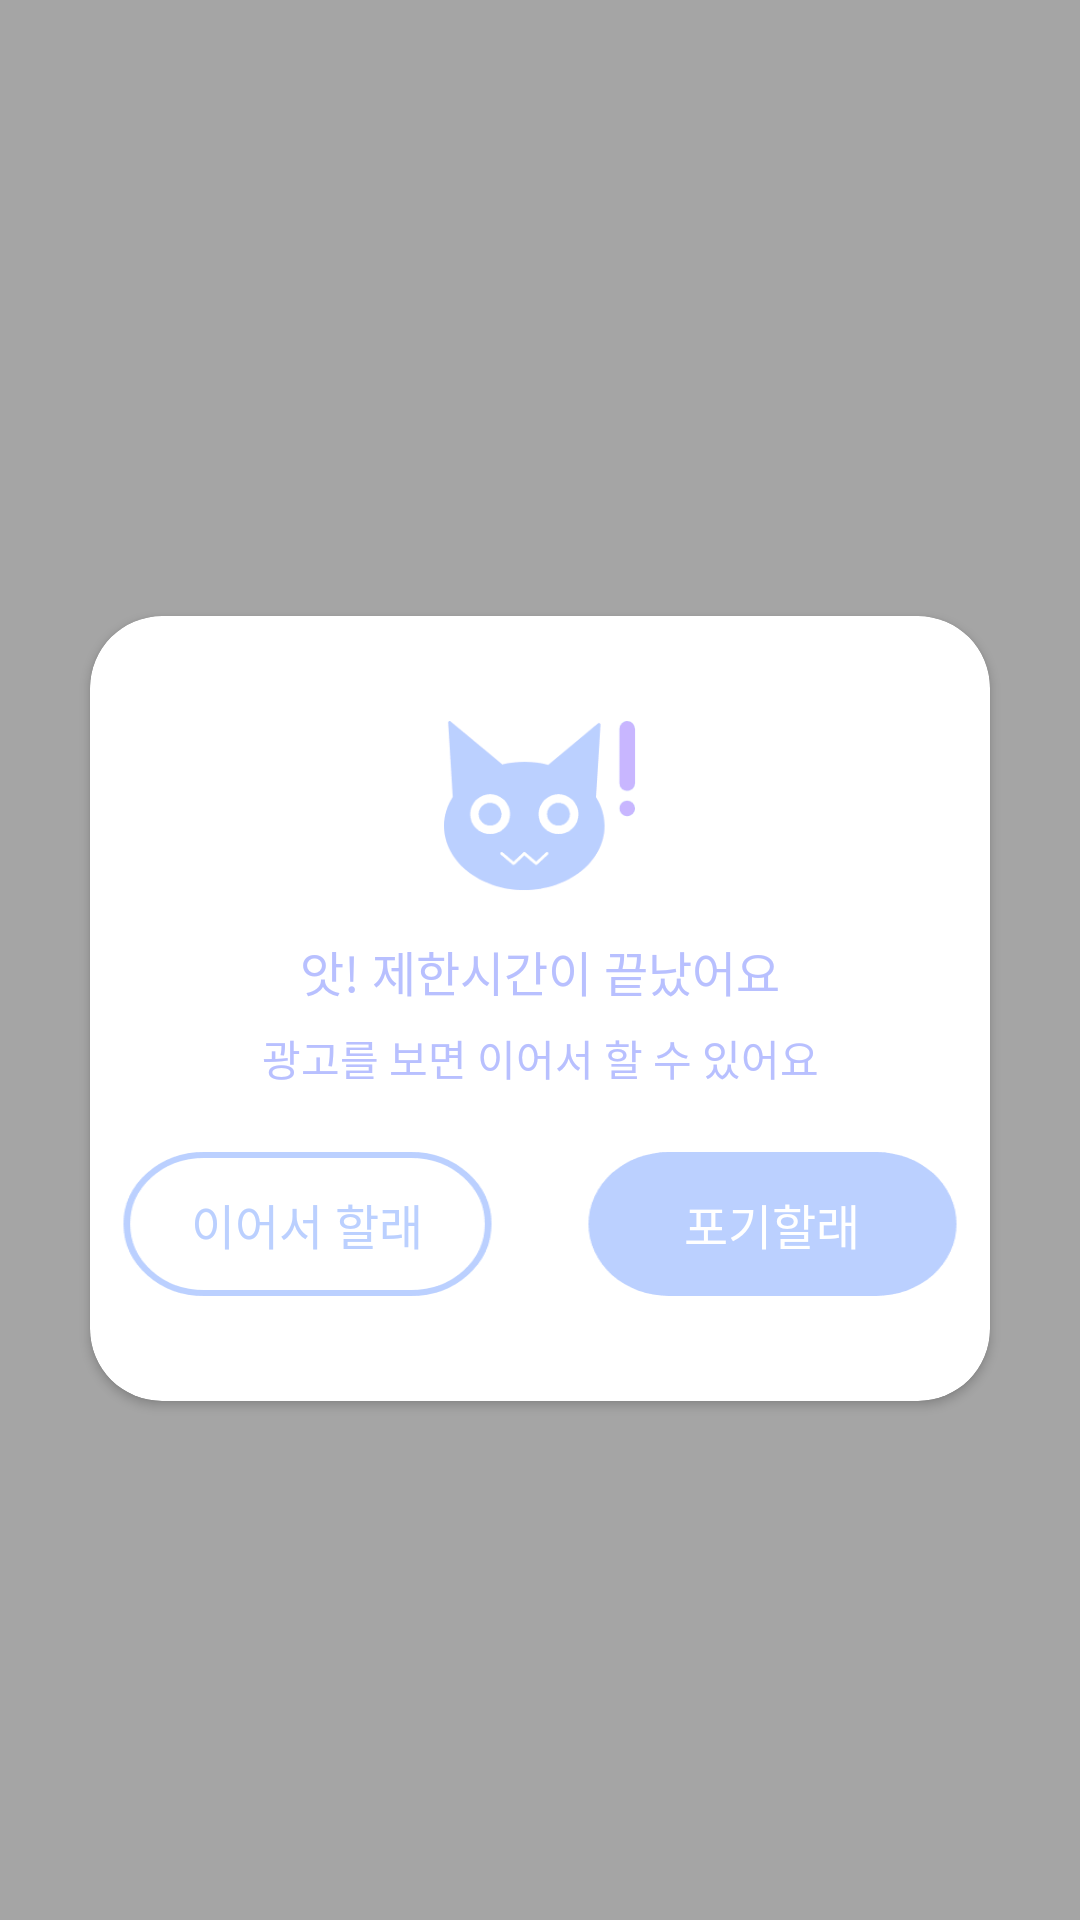

Android layout source for this screen:
<!-- AndroidManifest.xml: application theme Theme.Base -->
<!-- res/layout/dialog_game_fail.xml -->
<?xml version="1.0" encoding="utf-8"?>
<layout xmlns:android="http://schemas.android.com/apk/res/android"
    xmlns:app="http://schemas.android.com/apk/res-auto"
    xmlns:tools="http://schemas.android.com/tools">

    <data>
        <variable
            name="dialog"
            type="com.seno.game.ui.game.diff_picture.view.GameFailDialog" />
    </data>

    <androidx.constraintlayout.widget.ConstraintLayout
        android:id="@+id/clRoot"
        android:layout_width="match_parent"
        android:layout_height="match_parent"
        android:background="@color/color_804D4C4C"
        android:onClick="@{() -> dialog.clickBackground()}">

        <androidx.cardview.widget.CardView
            android:layout_width="300dp"
            android:layout_height="wrap_content"
            android:layout_marginTop="32dp"
            app:cardCornerRadius="24dp"
            app:layout_constraintBottom_toBottomOf="parent"
            app:layout_constraintEnd_toEndOf="parent"
            app:layout_constraintStart_toStartOf="parent"
            app:layout_constraintTop_toTopOf="parent">

            <androidx.constraintlayout.widget.ConstraintLayout
                android:layout_width="match_parent"
                android:layout_height="match_parent"
                android:paddingTop="35dp"
                android:paddingBottom="25dp">

                <androidx.appcompat.widget.AppCompatImageView
                    android:id="@+id/ivCharacter"
                    android:layout_width="64dp"
                    android:layout_height="wrap_content"
                    android:adjustViewBounds="true"
                    android:elevation="3dp"
                    android:src="@drawable/ic_dialog_cat_wow"
                    app:layout_constraintDimensionRatio="1:1"
                    app:layout_constraintEnd_toEndOf="parent"
                    app:layout_constraintStart_toStartOf="parent"
                    app:layout_constraintTop_toTopOf="parent" />

                <androidx.appcompat.widget.AppCompatTextView
                    android:id="@+id/txtMessage"
                    android:layout_width="0dp"
                    android:layout_height="wrap_content"
                    android:layout_marginTop="15dp"
                    android:gravity="center"
                    android:text="@string/diff_fail_dialog_content"
                    android:textColor="@color/color_b8c0ff"
                    android:textSize="16dp"
                    app:layout_constraintEnd_toEndOf="parent"
                    app:layout_constraintStart_toStartOf="parent"
                    app:layout_constraintTop_toBottomOf="@+id/ivCharacter" />

                <androidx.appcompat.widget.AppCompatTextView
                    android:id="@+id/txtSubMessage"
                    android:layout_width="0dp"
                    android:layout_height="wrap_content"
                    android:layout_marginTop="7dp"
                    android:gravity="center"
                    android:text="@string/diff_fail_dialog_sub_content"
                    android:textColor="@color/color_b8c0ff"
                    android:textSize="14dp"
                    app:layout_constraintEnd_toEndOf="parent"
                    app:layout_constraintStart_toStartOf="parent"
                    app:layout_constraintTop_toBottomOf="@+id/txtMessage" />

                <androidx.appcompat.widget.AppCompatTextView
                    android:id="@+id/txtShowADButton"
                    android:layout_width="0dp"
                    android:layout_height="wrap_content"
                    android:layout_marginTop="11dp"
                    android:layout_marginEnd="5dp"
                    android:background="@drawable/bg_dialog_button_n"
                    android:gravity="center"
                    android:text="@string/diff_fail_dialog_show_ad"
                    android:textColor="@color/color_bbd0ff"
                    android:textSize="16dp"
                    android:onClick="@{() -> dialog.clickShowAD()}"
                    app:layout_constraintEnd_toStartOf="@+id/txtGivUpButton"
                    app:layout_constraintStart_toStartOf="parent"
                    app:layout_constraintTop_toBottomOf="@+id/txtSubMessage" />

                <androidx.appcompat.widget.AppCompatTextView
                    android:id="@+id/txtGivUpButton"
                    android:layout_width="0dp"
                    android:layout_height="wrap_content"
                    android:layout_marginStart="5dp"
                    android:layout_marginTop="11dp"
                    android:background="@drawable/bg_dialog_button_y"
                    android:gravity="center"
                    android:text="@string/diff_fail_dialog_give_up"
                    android:textColor="@color/white"
                    android:textSize="16dp"
                    android:onClick="@{() -> dialog.clickGiveUpButton()}"
                    app:layout_constraintEnd_toEndOf="parent"
                    app:layout_constraintStart_toEndOf="@+id/txtShowADButton"
                    app:layout_constraintTop_toBottomOf="@+id/txtSubMessage" />

            </androidx.constraintlayout.widget.ConstraintLayout>
        </androidx.cardview.widget.CardView>
    </androidx.constraintlayout.widget.ConstraintLayout>
</layout>
<!-- resources referenced by this layout -->
<resources>
  <color name="color_804D4C4C">#804D4C4C</color>
  <color name="color_b8c0ff">#b8c0ff</color>
  <color name="color_bbd0ff">#bbd0ff</color>
  <color name="white">#FFFFFFFF</color>
  <!-- drawable bg_dialog_button_n: png bitmap (drawable-hdpi, 644 bytes) -->
  <!-- drawable bg_dialog_button_y: png bitmap (drawable-hdpi, 519 bytes) -->
  <!-- drawable ic_dialog_cat_wow: png bitmap (drawable-hdpi, 1124 bytes) -->
  <string name="diff_fail_dialog_content">앗! 제한시간이 끝났어요</string>
  <string name="diff_fail_dialog_give_up">포기할래</string>
  <string name="diff_fail_dialog_show_ad">이어서 할래</string>
  <string name="diff_fail_dialog_sub_content">광고를 보면 이어서 할 수 있어요</string>
  <style name="Theme.Base" parent="Theme.MaterialComponents.DayNight.NoActionBar">
          
          <item name="colorPrimary">@color/purple_500</item>
          <item name="colorPrimaryVariant">@color/purple_700</item>
          <item name="colorOnPrimary">@color/white</item>
          
          <item name="colorSecondary">@color/teal_200</item>
          <item name="colorSecondaryVariant">@color/teal_700</item>
          <item name="colorOnSecondary">@color/black</item>
          
          <item name="android:statusBarColor">@color/white</item>
          
      </style>
  <color name="purple_500">#FF6200EE</color>
  <color name="purple_700">#FF3700B3</color>
  <color name="teal_200">#FF03DAC5</color>
  <color name="teal_700">#FF018786</color>
  <color name="black">#FF000000</color>
</resources>
